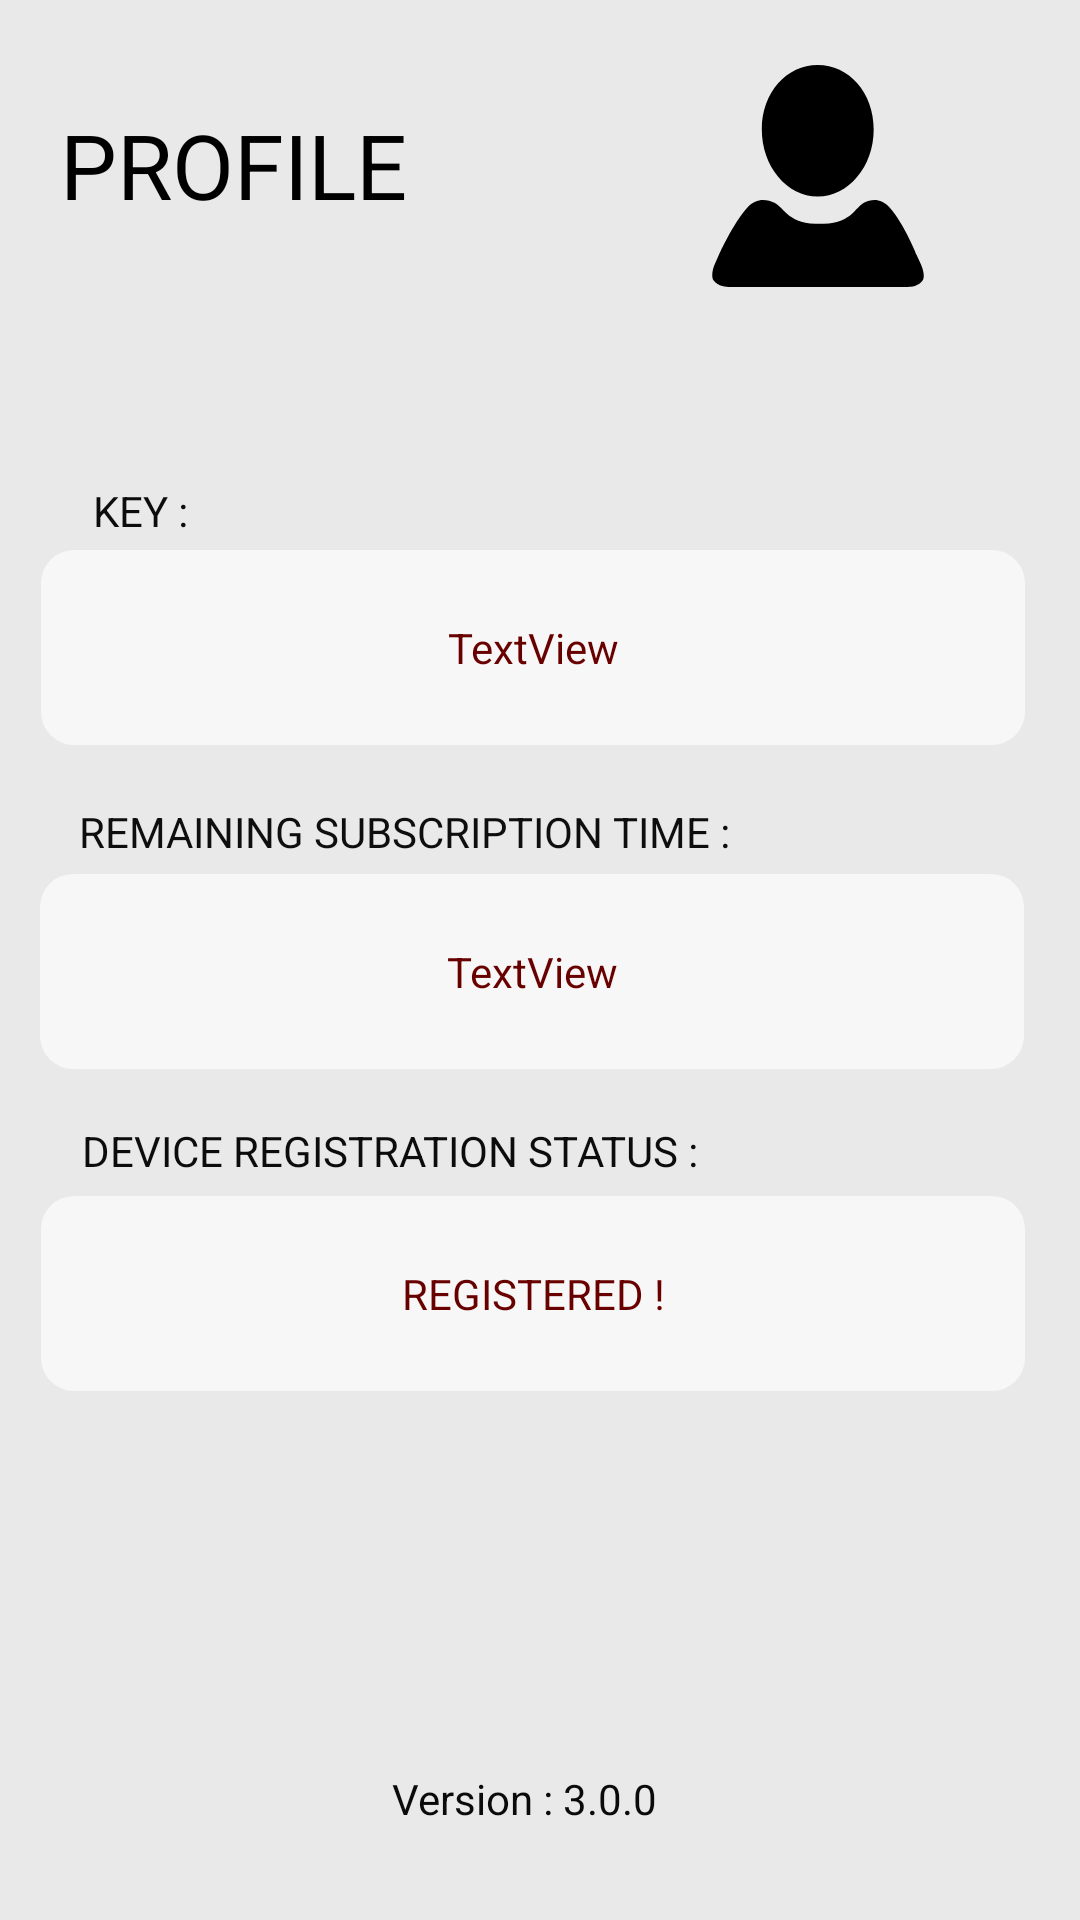

Android layout source for this screen:
<!-- AndroidManifest.xml: application theme AppTheme -->
<!-- res/layout/activity_profile.xml -->
<?xml version="1.0" encoding="utf-8"?>
<androidx.constraintlayout.widget.ConstraintLayout xmlns:android="http://schemas.android.com/apk/res/android"
    xmlns:app="http://schemas.android.com/apk/res-auto"
    xmlns:tools="http://schemas.android.com/tools"
    android:layout_width="match_parent"
    android:layout_height="match_parent"
    android:background="#E9E9E9"
    tools:context=".Profile">

    <TextView
        android:id="@+id/textView34"
        android:layout_width="wrap_content"
        android:layout_height="wrap_content"
        android:text="PROFILE"
        android:textColor="@color/black"
        android:textSize="30sp"
        app:layout_constraintBottom_toBottomOf="parent"
        app:layout_constraintEnd_toEndOf="parent"
        app:layout_constraintHorizontal_bias="0.082"
        app:layout_constraintStart_toStartOf="parent"
        app:layout_constraintTop_toTopOf="parent"
        app:layout_constraintVertical_bias="0.058" />

    <ImageView
        android:id="@+id/imageView15"
        android:layout_width="82dp"
        android:layout_height="74dp"
        android:src="@drawable/prof"
        app:layout_constraintBottom_toBottomOf="parent"
        app:layout_constraintEnd_toEndOf="parent"
        app:layout_constraintHorizontal_bias="0.675"
        app:layout_constraintStart_toEndOf="@+id/textView34"
        app:layout_constraintTop_toTopOf="parent"
        app:layout_constraintVertical_bias="0.038" />

    <androidx.constraintlayout.widget.ConstraintLayout
        android:id="@+id/constraintLayout5"
        android:layout_width="332dp"
        android:layout_height="69dp"
        android:background="@drawable/bck"
        app:layout_constraintBottom_toBottomOf="parent"
        app:layout_constraintEnd_toEndOf="parent"
        app:layout_constraintHorizontal_bias="0.413"
        app:layout_constraintStart_toStartOf="parent"
        app:layout_constraintTop_toBottomOf="@+id/imageView15"
        app:layout_constraintVertical_bias="0.18" >

        <TextView
            android:id="@+id/textView35"
            android:layout_width="wrap_content"
            android:layout_height="wrap_content"
            android:text="TextView"
            android:textColor="#690000"
            app:layout_constraintBottom_toBottomOf="parent"
            app:layout_constraintEnd_toEndOf="parent"
            app:layout_constraintStart_toStartOf="parent"
            app:layout_constraintTop_toTopOf="parent" />
    </androidx.constraintlayout.widget.ConstraintLayout>

    <androidx.constraintlayout.widget.ConstraintLayout
        android:id="@+id/constraintLayout9"
        android:layout_width="332dp"
        android:layout_height="69dp"
        android:background="@drawable/bck"
        app:layout_constraintBottom_toBottomOf="parent"
        app:layout_constraintEnd_toEndOf="parent"
        app:layout_constraintHorizontal_bias="0.405"
        app:layout_constraintStart_toStartOf="parent"
        app:layout_constraintTop_toBottomOf="@+id/constraintLayout5"
        app:layout_constraintVertical_bias="0.122" >

        <TextView
            android:id="@+id/textView36"
            android:layout_width="wrap_content"
            android:layout_height="wrap_content"
            android:text="TextView"
            android:textColor="#690000"
            app:layout_constraintBottom_toBottomOf="parent"
            app:layout_constraintEnd_toEndOf="parent"
            app:layout_constraintStart_toStartOf="parent"
            app:layout_constraintTop_toTopOf="parent" />
    </androidx.constraintlayout.widget.ConstraintLayout>

    <TextView
        android:id="@+id/textView37"
        android:layout_width="wrap_content"
        android:layout_height="wrap_content"
        android:text="KEY : "
        android:textColor="#0C0C0C"
        app:layout_constraintBottom_toTopOf="@+id/constraintLayout5"
        app:layout_constraintEnd_toEndOf="parent"
        app:layout_constraintHorizontal_bias="0.095"
        app:layout_constraintStart_toStartOf="parent"
        app:layout_constraintTop_toBottomOf="@+id/textView34"
        app:layout_constraintVertical_bias="0.98" />

    <TextView
        android:id="@+id/textView38"
        android:layout_width="wrap_content"
        android:layout_height="wrap_content"
        android:text="REMAINING SUBSCRIPTION TIME : "
        android:textColor="#0E0E0E"
        app:layout_constraintBottom_toTopOf="@+id/constraintLayout9"
        app:layout_constraintEnd_toEndOf="parent"
        app:layout_constraintHorizontal_bias="0.189"
        app:layout_constraintStart_toStartOf="parent"
        app:layout_constraintTop_toBottomOf="@+id/constraintLayout5"
        app:layout_constraintVertical_bias="0.869" />

    <androidx.constraintlayout.widget.ConstraintLayout
        android:id="@+id/constraintLayout12"
        android:layout_width="332dp"
        android:layout_height="69dp"
        android:background="@drawable/bck"
        app:layout_constraintBottom_toBottomOf="parent"
        app:layout_constraintEnd_toEndOf="parent"
        app:layout_constraintHorizontal_bias="0.416"
        app:layout_constraintStart_toStartOf="parent"
        app:layout_constraintTop_toBottomOf="@+id/constraintLayout9"
        app:layout_constraintVertical_bias="0.181">

        <TextView
            android:id="@+id/textView41"
            android:layout_width="wrap_content"
            android:layout_height="wrap_content"
            android:text="REGISTERED !"
            android:textColor="#690000"
            app:layout_constraintBottom_toBottomOf="parent"
            app:layout_constraintEnd_toEndOf="parent"
            app:layout_constraintStart_toStartOf="parent"
            app:layout_constraintTop_toTopOf="parent" />
    </androidx.constraintlayout.widget.ConstraintLayout>

    <TextView
        android:id="@+id/textView39"
        android:layout_width="wrap_content"
        android:layout_height="wrap_content"
        android:text="DEVICE REGISTRATION STATUS : "
        android:textColor="#0C0C0C"
        app:layout_constraintBottom_toTopOf="@+id/constraintLayout12"
        app:layout_constraintEnd_toEndOf="parent"
        app:layout_constraintHorizontal_bias="0.18"
        app:layout_constraintStart_toStartOf="parent"
        app:layout_constraintTop_toBottomOf="@+id/constraintLayout9"
        app:layout_constraintVertical_bias="0.806" />

    <TextView
        android:id="@+id/textView40"
        android:layout_width="wrap_content"
        android:layout_height="wrap_content"
        android:text="Version : 3.0.0"
        android:textColor="#0B0A0A"
        app:layout_constraintBottom_toBottomOf="parent"
        app:layout_constraintEnd_toEndOf="parent"
        app:layout_constraintHorizontal_bias="0.481"
        app:layout_constraintStart_toStartOf="parent"
        app:layout_constraintTop_toBottomOf="@+id/constraintLayout12"
        app:layout_constraintVertical_bias="0.801" />


</androidx.constraintlayout.widget.ConstraintLayout>
<!-- resources referenced by this layout -->
<resources>
  <color name="black">#000000</color>
  <!-- drawable bck (drawable) -->
  <shape xmlns:android="http://schemas.android.com/apk/res/android"
      android:shape="rectangle">
      <solid android:color="#F7F7F7"/>
      <corners android:radius="11.0dp"/>
      <stroke android:width="4dp" android:color="#00000000"/>
  </shape>
  <!-- drawable prof (drawable) -->
  <vector xmlns:android="http://schemas.android.com/apk/res/android"
      android:width="24dp"
      android:height="24dp"
      android:autoMirrored="true"
      android:viewportWidth="277.58"
      android:viewportHeight="277.58">
      <path
          android:fillColor="#FF000000"
          android:pathData="M138.46,164.287c-38.628,0 -69.925,-37.519 -69.925,-83.767C68.535,
                          34.277 99.832,0 138.46,0c38.634,0 69.957,34.277 69.957,80.52C208.417,
                          126.768 177.093,164.287 138.46,164.287zM29.689,277.528c0,0 -14.832,
                          0.979 -21.365,-8.023c-3.53,-4.863 -1.071,-14.718 1.343,-20.217l5.912,
                          -13.473c0,0 16.35,-36.567 34.962,-57.757c11.433,-12.994 25.031,
                          -10.035 33.826,-5.809c5.417,2.6 11.542,10.176 16.018,14.191c6.168,
                          5.532 17.057,11.819 34.859,12.173h10.922c17.791,-0.354 28.68,
                          -6.641 34.843,-12.173c4.471,-4.014 10.427,-11.825 15.795,
                          -14.511c8.072,-4.041 20.358,-6.527 31.492,6.13c18.618,21.191 33.363,
                          58.421 33.363,58.421l6.059,13.212c2.507,5.461 5.075,15.267 1.643,
                          20.195c-6.124,8.811 -19.874,7.642 -19.874,7.642S29.689,277.528 29.689,
                          277.528z" />
  </vector>
  <style name="AppTheme" parent="Theme.MaterialComponents.DayNight.DarkActionBar">
          
          <item name="colorPrimary">@color/colorPrimary</item>
          <item name="colorPrimaryDark">@color/colorPrimaryDark</item>
          <item name="colorAccent">@color/colorAccent</item>
  
      </style>
  <color name="colorPrimary">#000000</color>
  <color name="colorPrimaryDark">#3700B3</color>
  <color name="colorAccent">#03DAC5</color>
</resources>
